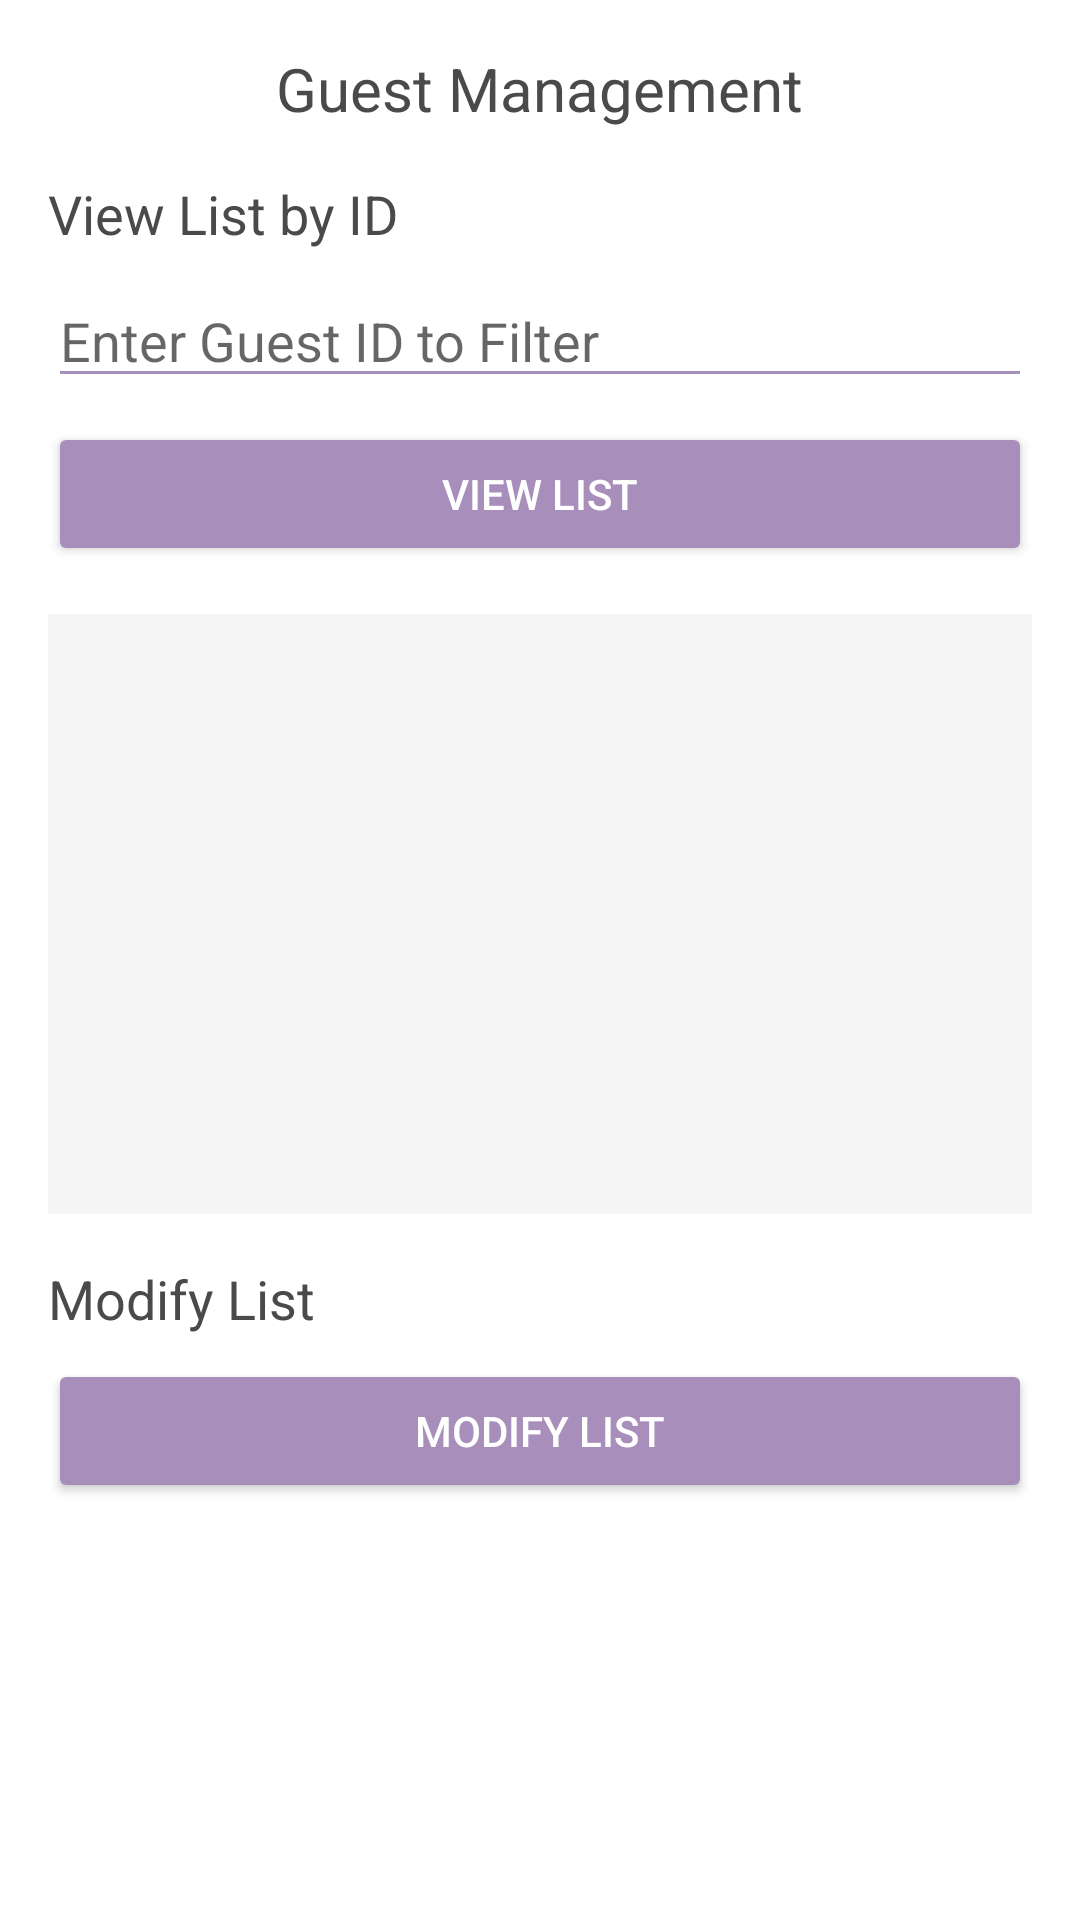

Android layout source for this screen:
<!-- AndroidManifest.xml: application theme AppTheme -->
<!-- res/layout/guest_management.xml -->
<ScrollView xmlns:android="http://schemas.android.com/apk/res/android"
    android:id="@+id/viewListScroll"
    android:layout_width="match_parent"
    android:layout_height="match_parent"
    android:padding="16dp"
    android:background="#FFFFFF">

    <LinearLayout
        android:layout_width="match_parent"
        android:layout_height="wrap_content"
        android:orientation="vertical">

        
        <TextView
            android:layout_width="wrap_content"
            android:layout_height="wrap_content"
            android:text="Guest Management"
            android:textSize="20sp"
            android:textColor="#4A4A4A"
            android:layout_gravity="center_horizontal"
            android:layout_marginBottom="16dp" />

        
        <TextView
            android:layout_width="wrap_content"
            android:layout_height="wrap_content"
            android:text="View List by ID"
            android:textSize="18sp"
            android:textColor="#4A4A4A"
            android:layout_marginBottom="8dp" />

        <EditText
            android:id="@+id/filterId"
            android:layout_width="match_parent"
            android:layout_height="wrap_content"
            android:hint="Enter Guest ID to Filter"
            android:backgroundTint="#A78EBB"
            android:layout_marginBottom="8dp" />

        <Button
            android:id="@+id/viewListButton"
            android:layout_width="match_parent"
            android:layout_height="wrap_content"
            android:text="View List"
            android:backgroundTint="#A78EBB"
            android:textColor="#FFFFFF"
            android:layout_marginBottom="16dp" />

        <ScrollView
            android:layout_width="match_parent"
            android:layout_height="200dp"
            android:background="#F5F5F5"
            android:padding="8dp"
            android:layout_marginBottom="16dp">

            <TextView
                android:id="@+id/itemDisplay"
                android:layout_width="match_parent"
                android:layout_height="wrap_content"
                android:textSize="14sp"
                android:textColor="#4A4A4A" />
        </ScrollView>

        
        <TextView
            android:layout_width="wrap_content"
            android:layout_height="wrap_content"
            android:text="Modify List"
            android:textSize="18sp"
            android:textColor="#4A4A4A"
            android:layout_marginBottom="8dp" />

        
        <Button
            android:id="@+id/modifyListButton"
            android:layout_width="match_parent"
            android:layout_height="wrap_content"
            android:text="Modify List"
            android:backgroundTint="#A78EBB"
            android:textColor="#FFFFFF"
            android:layout_marginBottom="16dp" />

        <LinearLayout
            android:id="@+id/modifyLayout"
            android:layout_width="match_parent"
            android:layout_height="wrap_content"
            android:orientation="vertical"
            android:visibility="gone"> 

            <EditText
                android:id="@+id/itemId"
                android:layout_width="match_parent"
                android:layout_height="wrap_content"
                android:hint="Guest ID"
                android:backgroundTint="#A78EBB"
                android:layout_marginBottom="8dp" />

            <EditText
                android:id="@+id/itemName"
                android:layout_width="match_parent"
                android:layout_height="wrap_content"
                android:hint="Guest Name"
                android:backgroundTint="#A78EBB"
                android:layout_marginBottom="8dp" />

            <EditText
                android:id="@+id/itemDetail"
                android:layout_width="match_parent"
                android:layout_height="wrap_content"
                android:hint="Guest Detail"
                android:backgroundTint="#A78EBB"
                android:layout_marginBottom="8dp" />

            <Button
                android:id="@+id/addItemButton"
                android:layout_width="match_parent"
                android:layout_height="wrap_content"
                android:text="Add Item"
                android:backgroundTint="#A78EBB"
                android:textColor="#FFFFFF"
                android:layout_marginBottom="8dp" />

            <Button
                android:id="@+id/updateItemButton"
                android:layout_width="match_parent"
                android:layout_height="wrap_content"
                android:text="Edit Item"
                android:backgroundTint="#A78EBB"
                android:textColor="#FFFFFF"
                android:layout_marginBottom="8dp" />

            <Button
                android:id="@+id/deleteItemButton"
                android:layout_width="match_parent"
                android:layout_height="wrap_content"
                android:text="Delete Item"
                android:backgroundTint="#A78EBB"
                android:textColor="#FFFFFF"
                android:layout_marginBottom="16dp" />
        </LinearLayout>
    </LinearLayout>
</ScrollView>
<!-- resources referenced by this layout -->
<resources>
  <style name="AppTheme" parent="Theme.MaterialComponents.DayNight.NoActionBar">
          <item name="colorPrimary">#D8BFD8</item> 
          <item name="colorPrimaryVariant">#B090C0</item> 
          <item name="colorOnPrimary">#000000</item> 
          <item name="colorSecondary">#C0C0E8</item> 
          <item name="colorOnSecondary">#000000</item> 
          <item name="android:windowBackground">#FFFFFF</item> 
          <item name="android:textColorPrimary">#333333</item> 
      </style>
</resources>
